Run: headless pygame with SDL's dummy video driver; simulated clock (each Clock.tick advances the game by its frame time, no real sleeping); random seed 0; keys injected as events and as key.get_pressed() state; no mouse input.
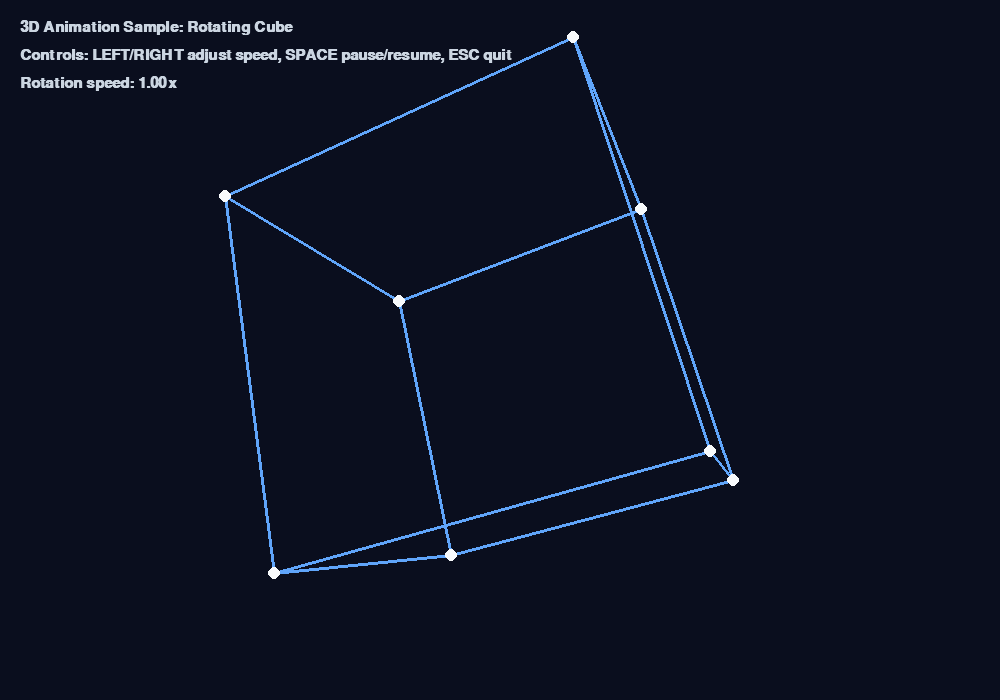
Frame 1 of 4 · flips 1–60 · no input
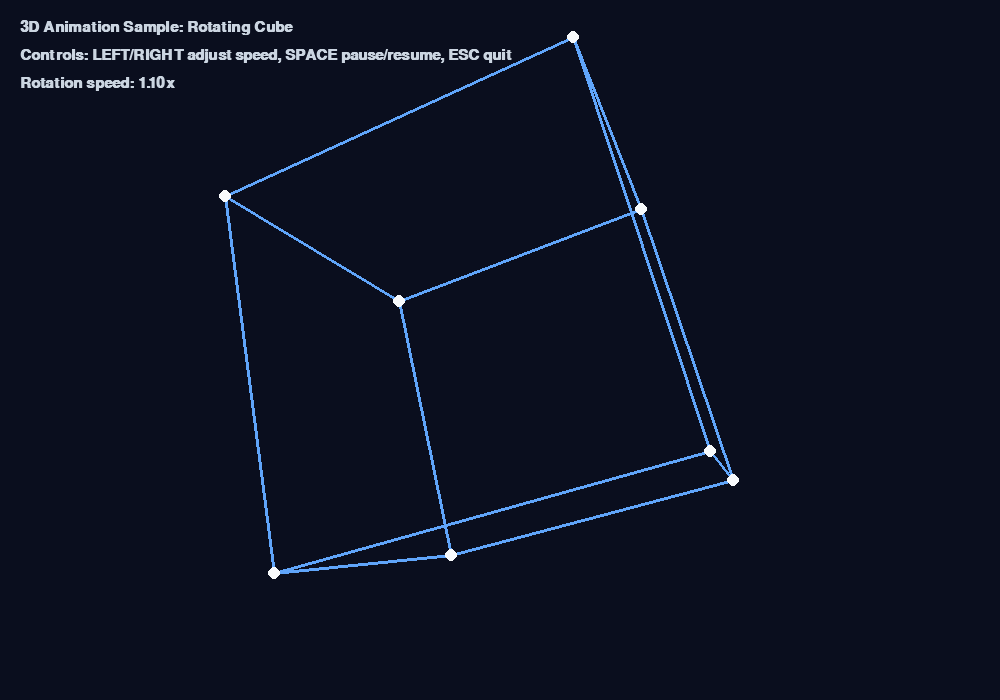
Frame 2 of 4 · flips 61–180 · tapped SPACE, RETURN · held RIGHT (→), D
Frame 3 of 4 · flips 181–300 · held DOWN (↓), S · screen unchanged from frame 2, image omitted
Frame 4 of 4 · flips 301–420 · held LEFT (←), A, UP (↑), W · screen same as frame 1, image omitted

The pygame program that drew these frames:

import argparse
import math
from dataclasses import dataclass

import pygame


@dataclass
class Vec3:
    x: float
    y: float
    z: float


class Cube3DAnimation:
    def __init__(self, width: int = 1000, height: int = 700) -> None:
        self.width = width
        self.height = height
        self.center_x = width // 2
        self.center_y = height // 2

        pygame.init()
        self.screen = pygame.display.set_mode((self.width, self.height))
        pygame.display.set_caption("3D Animation Sample - Rotating Cube")
        self.clock = pygame.time.Clock()
        self.font = pygame.font.SysFont("Helvetica", 22, bold=True)

        self.background_color = (10, 14, 30)
        self.edge_color = (96, 165, 250)
        self.vertex_color = (248, 250, 252)
        self.text_color = (203, 213, 225)

        self.vertices = [
            Vec3(-1, -1, -1),
            Vec3(1, -1, -1),
            Vec3(1, 1, -1),
            Vec3(-1, 1, -1),
            Vec3(-1, -1, 1),
            Vec3(1, -1, 1),
            Vec3(1, 1, 1),
            Vec3(-1, 1, 1),
        ]

        self.edges = [
            (0, 1), (1, 2), (2, 3), (3, 0),
            (4, 5), (5, 6), (6, 7), (7, 4),
            (0, 4), (1, 5), (2, 6), (3, 7),
        ]

        self.scale = 170
        self.camera_distance = 4.2
        self.rotation_speed = 1.0

        self.angle_x = 0.0
        self.angle_y = 0.0
        self.angle_z = 0.0

    def rotate_x(self, point: Vec3, angle: float) -> Vec3:
        cos_a = math.cos(angle)
        sin_a = math.sin(angle)
        return Vec3(
            point.x,
            point.y * cos_a - point.z * sin_a,
            point.y * sin_a + point.z * cos_a,
        )

    def rotate_y(self, point: Vec3, angle: float) -> Vec3:
        cos_a = math.cos(angle)
        sin_a = math.sin(angle)
        return Vec3(
            point.x * cos_a + point.z * sin_a,
            point.y,
            -point.x * sin_a + point.z * cos_a,
        )

    def rotate_z(self, point: Vec3, angle: float) -> Vec3:
        cos_a = math.cos(angle)
        sin_a = math.sin(angle)
        return Vec3(
            point.x * cos_a - point.y * sin_a,
            point.x * sin_a + point.y * cos_a,
            point.z,
        )

    def project(self, point: Vec3) -> tuple[int, int]:
        perspective = self.camera_distance / (self.camera_distance - point.z)
        x_2d = int(point.x * perspective * self.scale + self.center_x)
        y_2d = int(point.y * perspective * self.scale + self.center_y)
        return x_2d, y_2d

    def draw_hud(self) -> None:
        lines = [
            "3D Animation Sample: Rotating Cube",
            "Controls: LEFT/RIGHT adjust speed, SPACE pause/resume, ESC quit",
            f"Rotation speed: {self.rotation_speed:.2f}x",
        ]

        for index, text in enumerate(lines):
            surface = self.font.render(text, True, self.text_color)
            self.screen.blit(surface, (20, 20 + index * 28))

    def run(self, max_seconds: float | None = None) -> None:
        running = True
        paused = False
        elapsed = 0.0

        while running:
            dt = self.clock.tick(60) / 1000.0
            elapsed += dt

            for event in pygame.event.get():
                if event.type == pygame.QUIT:
                    running = False
                elif event.type == pygame.KEYDOWN:
                    if event.key == pygame.K_ESCAPE:
                        running = False
                    elif event.key == pygame.K_SPACE:
                        paused = not paused
                    elif event.key == pygame.K_LEFT:
                        self.rotation_speed = max(0.1, self.rotation_speed - 0.1)
                    elif event.key == pygame.K_RIGHT:
                        self.rotation_speed = min(5.0, self.rotation_speed + 0.1)

            if max_seconds is not None and elapsed >= max_seconds:
                running = False

            if not paused:
                self.angle_x += 0.9 * dt * self.rotation_speed
                self.angle_y += 1.2 * dt * self.rotation_speed
                self.angle_z += 0.6 * dt * self.rotation_speed

            transformed = []
            for vertex in self.vertices:
                rotated = self.rotate_x(vertex, self.angle_x)
                rotated = self.rotate_y(rotated, self.angle_y)
                rotated = self.rotate_z(rotated, self.angle_z)
                transformed.append(rotated)

            projected = [self.project(point) for point in transformed]

            self.screen.fill(self.background_color)

            for start_index, end_index in self.edges:
                pygame.draw.line(
                    self.screen,
                    self.edge_color,
                    projected[start_index],
                    projected[end_index],
                    width=3,
                )

            for point in projected:
                pygame.draw.circle(self.screen, self.vertex_color, point, 6)

            self.draw_hud()
            pygame.display.flip()

        pygame.quit()


def parse_args() -> argparse.Namespace:
    parser = argparse.ArgumentParser(description="Sample 3D cube animation using pygame")
    parser.add_argument(
        "--seconds",
        type=float,
        default=None,
        help="Auto-close after N seconds (useful for quick test runs)",
    )
    return parser.parse_args()


if __name__ == "__main__":
    args = parse_args()
    Cube3DAnimation().run(max_seconds=args.seconds)
